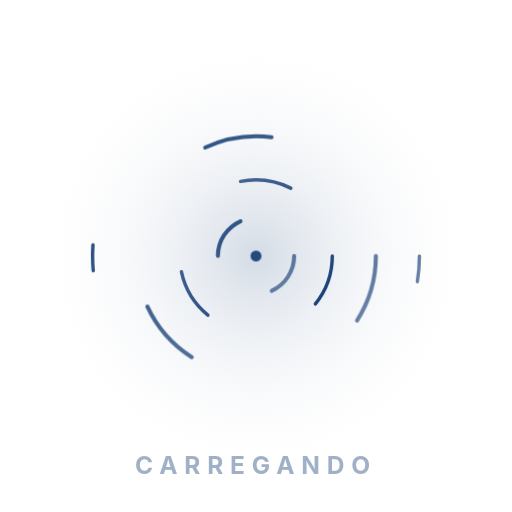
t = 0.00 s
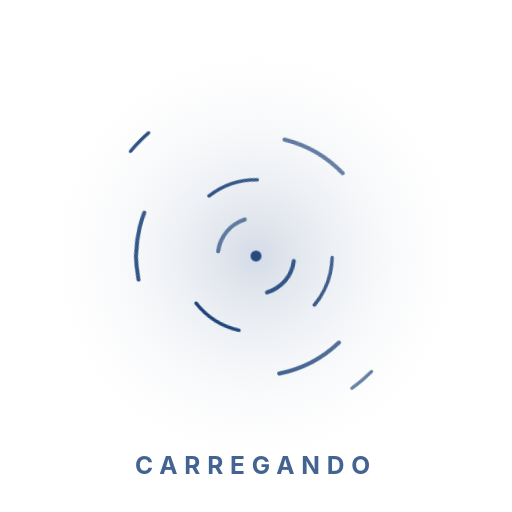
t = 0.90 s
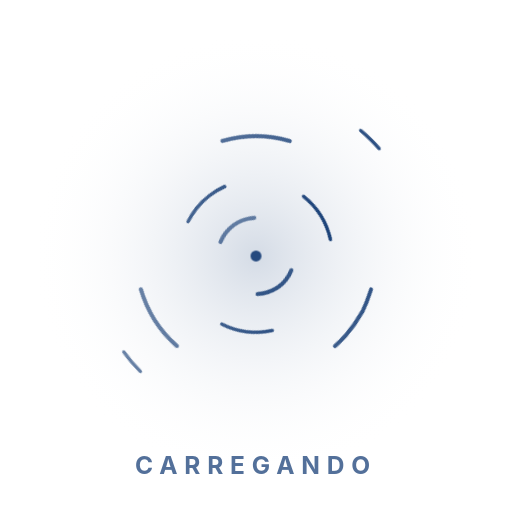
t = 2.70 s
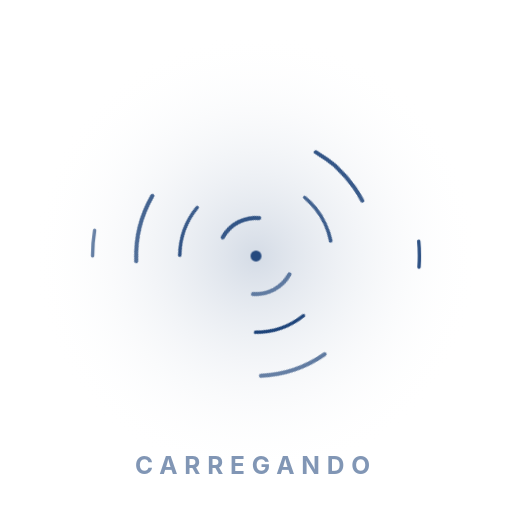
t = 3.60 s
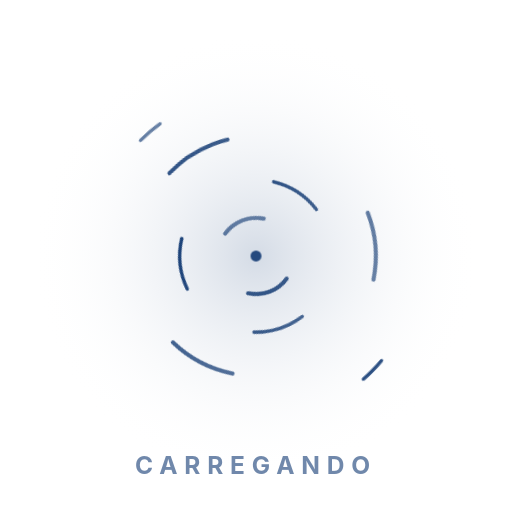
t = 4.50 s
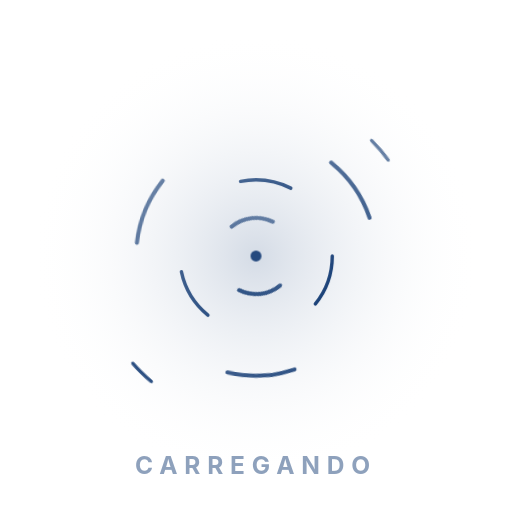
t = 6.30 s

The animated SVG that drew these frames (rendered in a browser with its animation timeline set to each time). Animation: 5 CSS @keyframes rules; one cycle of 7.20 s, repeats indefinitely.

<svg xmlns="http://www.w3.org/2000/svg"
     width="188" height="188" viewBox="0 0 188 188"
     role="img" aria-labelledby="title desc">
  <title id="title">Segmented spinner loader — blue variant</title>
  <desc id="desc">Four animated segmented dark-blue rings rotate at different speeds around a static center point with pulsing loading text.</desc>
  <style>
    @keyframes spinner1 { 0% { transform: rotate(0deg); } 100% { transform: rotate(360deg); } }
    @keyframes spinner2 { 0% { transform: rotate(0deg); } 100% { transform: rotate(-360deg); } }
    @keyframes spinner3 { 0% { transform: rotate(0deg); } 100% { transform: rotate(360deg); } }
    @keyframes spinner4 { 0% { transform: rotate(0deg); } 100% { transform: rotate(-360deg); } }
    .spinner1 { animation: spinner1 7.2s linear infinite; transform-origin: 94px 94px; }
    .spinner2 { animation: spinner2 4.25s linear infinite; transform-origin: 94px 94px; }
    .spinner3 { animation: spinner3 3.15s linear infinite; transform-origin: 94px 94px; }
    .spinner4 { animation: spinner4 1.875s linear infinite; transform-origin: 94px 94px; }
    @keyframes textoPulse { 0%, 100% { opacity: 0.5; } 50% { opacity: 1; } }
    .texto { animation: textoPulse 2s ease-in-out infinite; }
    @media (prefers-reduced-motion: reduce) {
      .spinner1, .spinner2, .spinner3, .spinner4, .texto { animation: none; }
    }
  </style>

  <defs>
    <linearGradient id="grad1" x1="0%" y1="0%" x2="100%" y2="100%">
      <stop offset="0%" stop-color="#123A73" stop-opacity="1"/>
      <stop offset="50%" stop-color="#123A73" stop-opacity="0.78"/>
      <stop offset="100%" stop-color="#123A73" stop-opacity="0.52"/>
    </linearGradient>
    <linearGradient id="grad2" x1="0%" y1="0%" x2="100%" y2="100%">
      <stop offset="0%" stop-color="#123A73" stop-opacity="0.92"/>
      <stop offset="100%" stop-color="#123A73" stop-opacity="0.58"/>
    </linearGradient>
    <linearGradient id="grad3" x1="0%" y1="0%" x2="100%" y2="100%">
      <stop offset="0%" stop-color="#123A73" stop-opacity="0.72"/>
      <stop offset="100%" stop-color="#123A73" stop-opacity="1"/>
    </linearGradient>
    <linearGradient id="grad4" x1="0%" y1="0%" x2="100%" y2="100%">
      <stop offset="0%" stop-color="#123A73" stop-opacity="1"/>
      <stop offset="100%" stop-color="#123A73" stop-opacity="0.64"/>
    </linearGradient>
    <radialGradient id="brilhoCentral" cx="50%" cy="50%" r="50%">
      <stop offset="0%" stop-color="#123A73" stop-opacity="0.18"/>
      <stop offset="100%" stop-color="#FFFFFF" stop-opacity="0"/>
    </radialGradient>
  </defs>

  
  <circle cx="94" cy="94" r="82" fill="url(#brilhoCentral)"/>

  <g class="spinner1">
    <circle cx="94" cy="94" r="60" stroke="url(#grad1)" stroke-width="1.25" fill="none"
            stroke-dasharray="9.5 368" stroke-dashoffset="0" stroke-linecap="round"/>
    <circle cx="94" cy="94" r="60" stroke="url(#grad1)" stroke-width="1.25" fill="none"
            stroke-dasharray="9.5 368" stroke-dashoffset="-183" stroke-linecap="round"/>
  </g>

  <g class="spinner2">
    <circle cx="94" cy="94" r="44" stroke="url(#grad2)" stroke-width="1.5" fill="none"
            stroke-dasharray="25 69" stroke-linecap="round"/>
  </g>

  <g class="spinner3">
    <circle cx="94" cy="94" r="28" stroke="url(#grad3)" stroke-width="1.25" fill="none"
            stroke-dasharray="19 44" stroke-linecap="round"/>
  </g>

  <g class="spinner4">
    <circle cx="94" cy="94" r="14" stroke="url(#grad4)" stroke-width="1.5" fill="none"
            stroke-dasharray="16 28" stroke-linecap="round" opacity="0.9"/>
  </g>

  <circle cx="94" cy="94" r="2" fill="#123A73" opacity="0.9"/>

  <g class="texto">
    <text x="94" y="174" text-anchor="middle"
          font-family="Inter, Arial, sans-serif"
          font-weight="700"
          font-size="9"
          letter-spacing="2.5"
          fill="#123A73"
          opacity="0.8">CARREGANDO</text>
  </g>
</svg>
